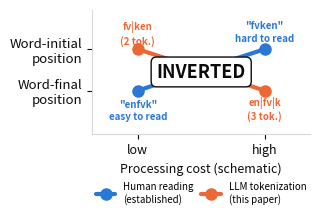

Recreate this plot in Python. (Note: this script raises an exception after producing the figure.)
"""
Graphical abstract: a crossover/interaction plot showing the paper's entire finding
in one glance. Two schematic lines (processing cost, unitless/illustrative -- real
effect sizes are in Figures 1/3-4) cross between word-initial and word-final
position: human reading cost goes down, LLM tokenization cost goes up, using the
paper's flagship example pair (fvken/enfvk) annotated at each endpoint.
"""
import matplotlib
matplotlib.use("Agg")
import matplotlib.pyplot as plt

BLUE = "#2a78d6"   # human
ORANGE = "#eb6834"  # LLM
INK = "#0b0b0b"
MUTED = "#52514e"
GRID = "#d9d8d3"


def main():
    fig, ax = plt.subplots(figsize=(3.3, 2.5), dpi=300)

    # vertical layout: y-axis = position (top: word-initial, bottom: word-final),
    # x-axis = schematic processing cost (left: low, right: high)
    y = [1, 0]
    human_x = [0.82, 0.18]   # high cost at initial (top), low at final (bottom)
    llm_x = [0.18, 0.82]     # low cost at initial (top), high at final (bottom)

    ax.plot(human_x, y, color=BLUE, linewidth=3, marker="o", markersize=8,
            solid_capstyle="round", zorder=3, label="Human reading\n(established)")
    ax.plot(llm_x, y, color=ORANGE, linewidth=3, marker="o", markersize=8,
            solid_capstyle="round", zorder=3, label="LLM tokenization\n(this paper)")

    # endpoint annotations: each sits directly above/below its own marker, outside
    # the y in [0,1] band the lines occupy, so nothing crosses a line.
    ax.annotate("\"fvken\"\nhard to read", xy=(human_x[0], 1), xytext=(human_x[0], 1.68),
                fontsize=7, color=BLUE, ha="center", va="top", fontweight="bold", linespacing=1.3)
    ax.annotate("\"enfvk\"\neasy to read", xy=(human_x[1], 0), xytext=(human_x[1], -0.76),
                fontsize=7, color=BLUE, ha="center", va="bottom", fontweight="bold", linespacing=1.3)
    ax.annotate("fv|ken\n(2 tok.)", xy=(llm_x[0], 1), xytext=(llm_x[0], 1.68),
                fontsize=7, color=ORANGE, ha="center", va="top", fontweight="bold", linespacing=1.3)
    ax.annotate("en|fv|k\n(3 tok.)", xy=(llm_x[1], 0), xytext=(llm_x[1], -0.76),
                fontsize=7, color=ORANGE, ha="center", va="bottom", fontweight="bold", linespacing=1.3)

    ax.set_ylim(-1.05, 1.95)
    ax.set_xlim(-0.05, 1.05)
    ax.set_yticks(y)
    ax.set_yticklabels(["Word-initial\nposition", "Word-final\nposition"], fontsize=9.5, color=INK)
    ax.set_xticks([0.18, 0.82])
    ax.set_xticklabels(["low", "high"], fontsize=9, color=MUTED)
    ax.set_xlabel("Processing cost (schematic)", fontsize=9, color=INK)

    for spine in ["top", "right"]:
        ax.spines[spine].set_visible(False)
    for spine in ["left", "bottom"]:
        ax.spines[spine].set_color(GRID)
    ax.tick_params(colors=INK)

    ax.text(0.5, 0.5, "INVERTED", ha="center", va="center", fontsize=13, color=INK,
            fontweight="bold", transform=ax.transAxes, rotation=0,
            bbox=dict(boxstyle="round,pad=0.3", facecolor="white", edgecolor=INK, linewidth=1))

    ax.legend(frameon=False, fontsize=7, loc="upper center", bbox_to_anchor=(0.5, -0.32), ncols=2, columnspacing=0.8)

    fig.tight_layout()
    out = "/Users/vipularawte/token_exp/paper/figures/fig0_graphical_abstract.pdf"
    fig.savefig(out, bbox_inches="tight")
    fig.savefig(out.replace(".pdf", ".png"), bbox_inches="tight")
    print(f"Wrote {out}")


if __name__ == "__main__":
    main()
